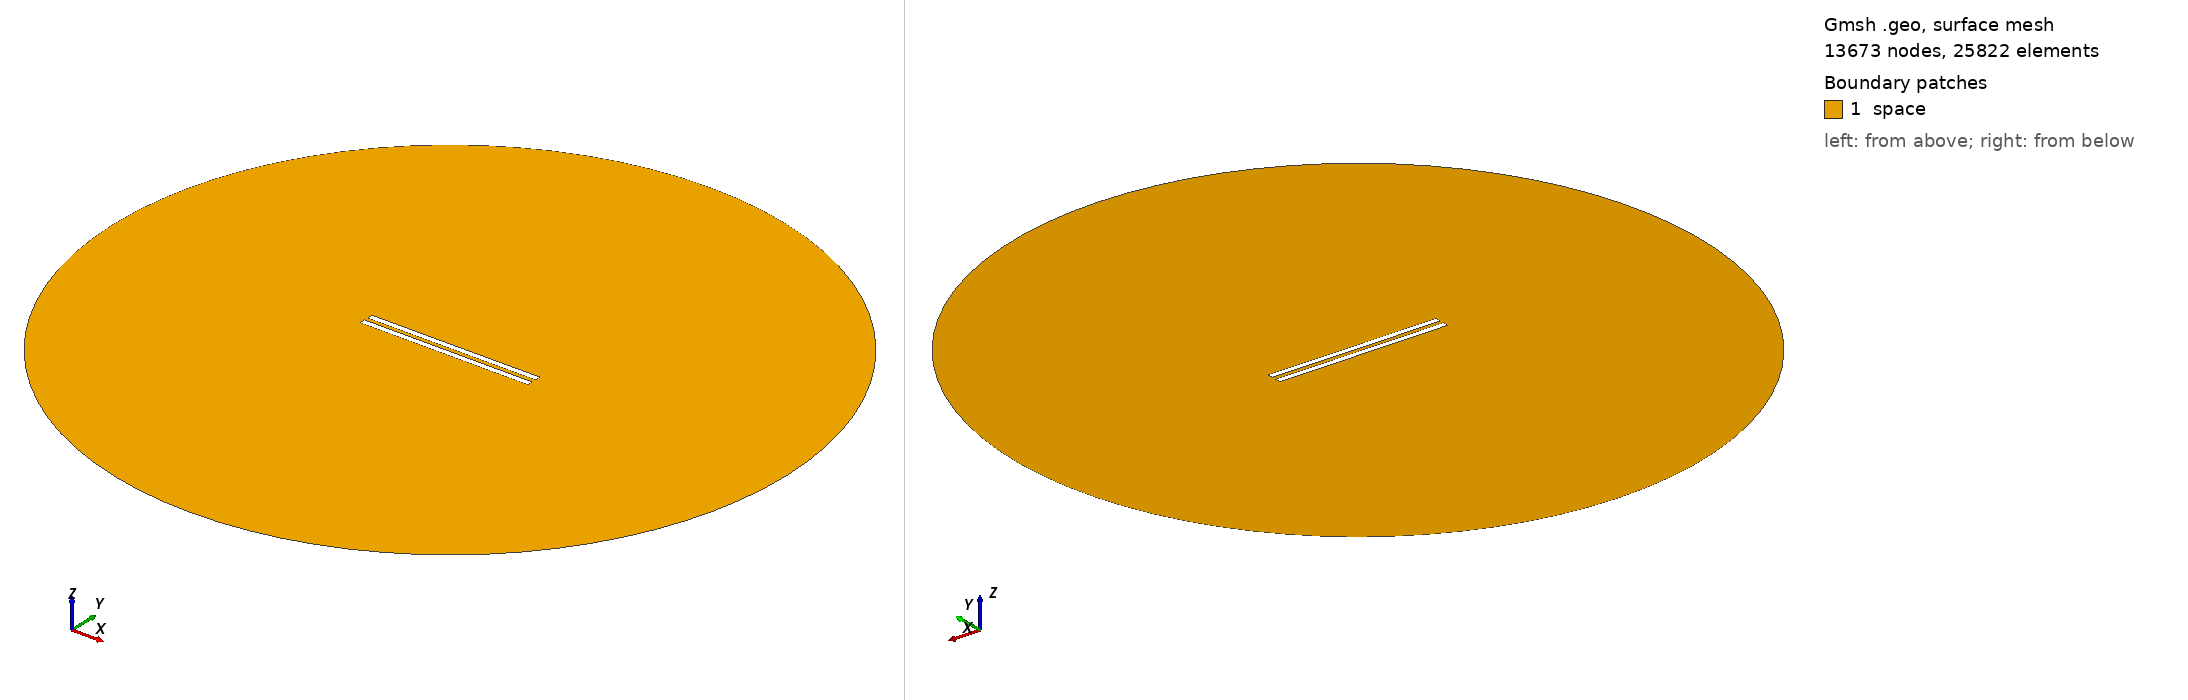

Gmsh geometry script, surface-meshed: 13673 nodes, 25822 surface elements. Boundary patches (legend numbers): 1 space. Left view from above one corner, right view from below the opposite corner. Legend entries are the model's physical surfaces. The drawing asked Gmsh for element sizes between 1% and 20% of the model's largest extent; the script's own settings can give other sizes.

=== 385.geo (drawn) ===
// Set the geometry kernel
SetFactory("OpenCASCADE");

//---------------------------------------
// Rectangles
//---------------------------------------

// Rectangle 1 (top)
Point(1) = {-49.733333333333334, 1.1944444444444444, 0, 1.0};
Point(2) = {49.733333333333334, 1.1944444444444444, 0, 1.0};
Point(3) = {49.733333333333334, 4.661111111111111, 0, 1.0};
Point(4) = {-49.733333333333334, 4.661111111111111, 0, 1.0};

Line(1) = {1, 2};
Line(2) = {2, 3};
Line(3) = {3, 4};
Line(4) = {4, 1};

Line Loop(1) = {1, 2, 3, 4};
Plane Surface(1) = {1};

Rotate { {0, 0, 1}, {0,  1.1944444444444444,  0}, 0.002 } {
  Surface{1};
}

// Rectangle 2 (bottom)
Point(5) = {-49.733333333333334, -1.1944444444444444, 0, 1.0};
Point(6) = {49.733333333333334, -1.1944444444444444, 0, 1.0};
Point(7) = {49.733333333333334, -4.661111111111111, 0, 1.0};
Point(8) = {-49.733333333333334, -4.661111111111111, 0, 1.0};

Line(5) = {5, 6};
Line(6) = {6, 7};
Line(7) = {7, 8};
Line(8) = {8, 5};

Line Loop(2) = {5, 6, 7, 8};
Plane Surface(2) = {2}; 


//---------------------------------------
// Circle
//---------------------------------------

// Define points
Point(9) = {0, 0, 0};        // Center
Point(10) = {200, 0, 0};     // Start point
Point(11) = {0, 200, 0};     // 90 degrees
Point(12) = {-200, 0, 0};    // 180 degrees
Point(13) = {0, -200, 0};    // 270 degrees

// Define circle arcs (each needs start, center, end)
Circle(9) = {10, 9, 11};
Circle(10) = {11, 9, 12};
Circle(11) = {12, 9, 13};
Circle(12) = {13, 9, 10};

// Define curve loop and surface if needed
Curve Loop(3) = {9, 10, 11, 12};
Surface(3) = {3};

// Subtract Rectangles from Circle
BooleanDifference{ Surface{3}; Delete; }{ Surface{1}; Surface{2}; Delete; }

//---------------------------------------
// Transfinite Lines and Surface
//---------------------------------------
r = 7;
Transfinite Line {1, 3} = 50*r Using Progression 1;
Transfinite Line {2, 4} = 2*r Using Progression 1;
Transfinite Line {5, 7} = 50*r Using Progression 1;
Transfinite Line {6, 8} = 2*r Using Progression 1;
Transfinite Line {9, 10, 11, 12} = 20 Using Progression 1;

//---------------------------------------
// Define Physical Groups
//---------------------------------------                

//--- Physical Curves
// Physical groups for boundaries
Physical Line("force_segment", 10) = {1};
Physical Line("upper_plate", 11) = {2, 3, 4};
Physical Line("lower_plate", 12) = {5, 6, 7, 8};
Physical Line("boundary", 20) = {9, 10, 11, 12};

//--- Physical Surfaces
Physical Surface("space", 30) = {3};

//---------------------------------------
// 6. Generate the Mesh
//---------------------------------------
Mesh 2;  // 2D mesh generation
